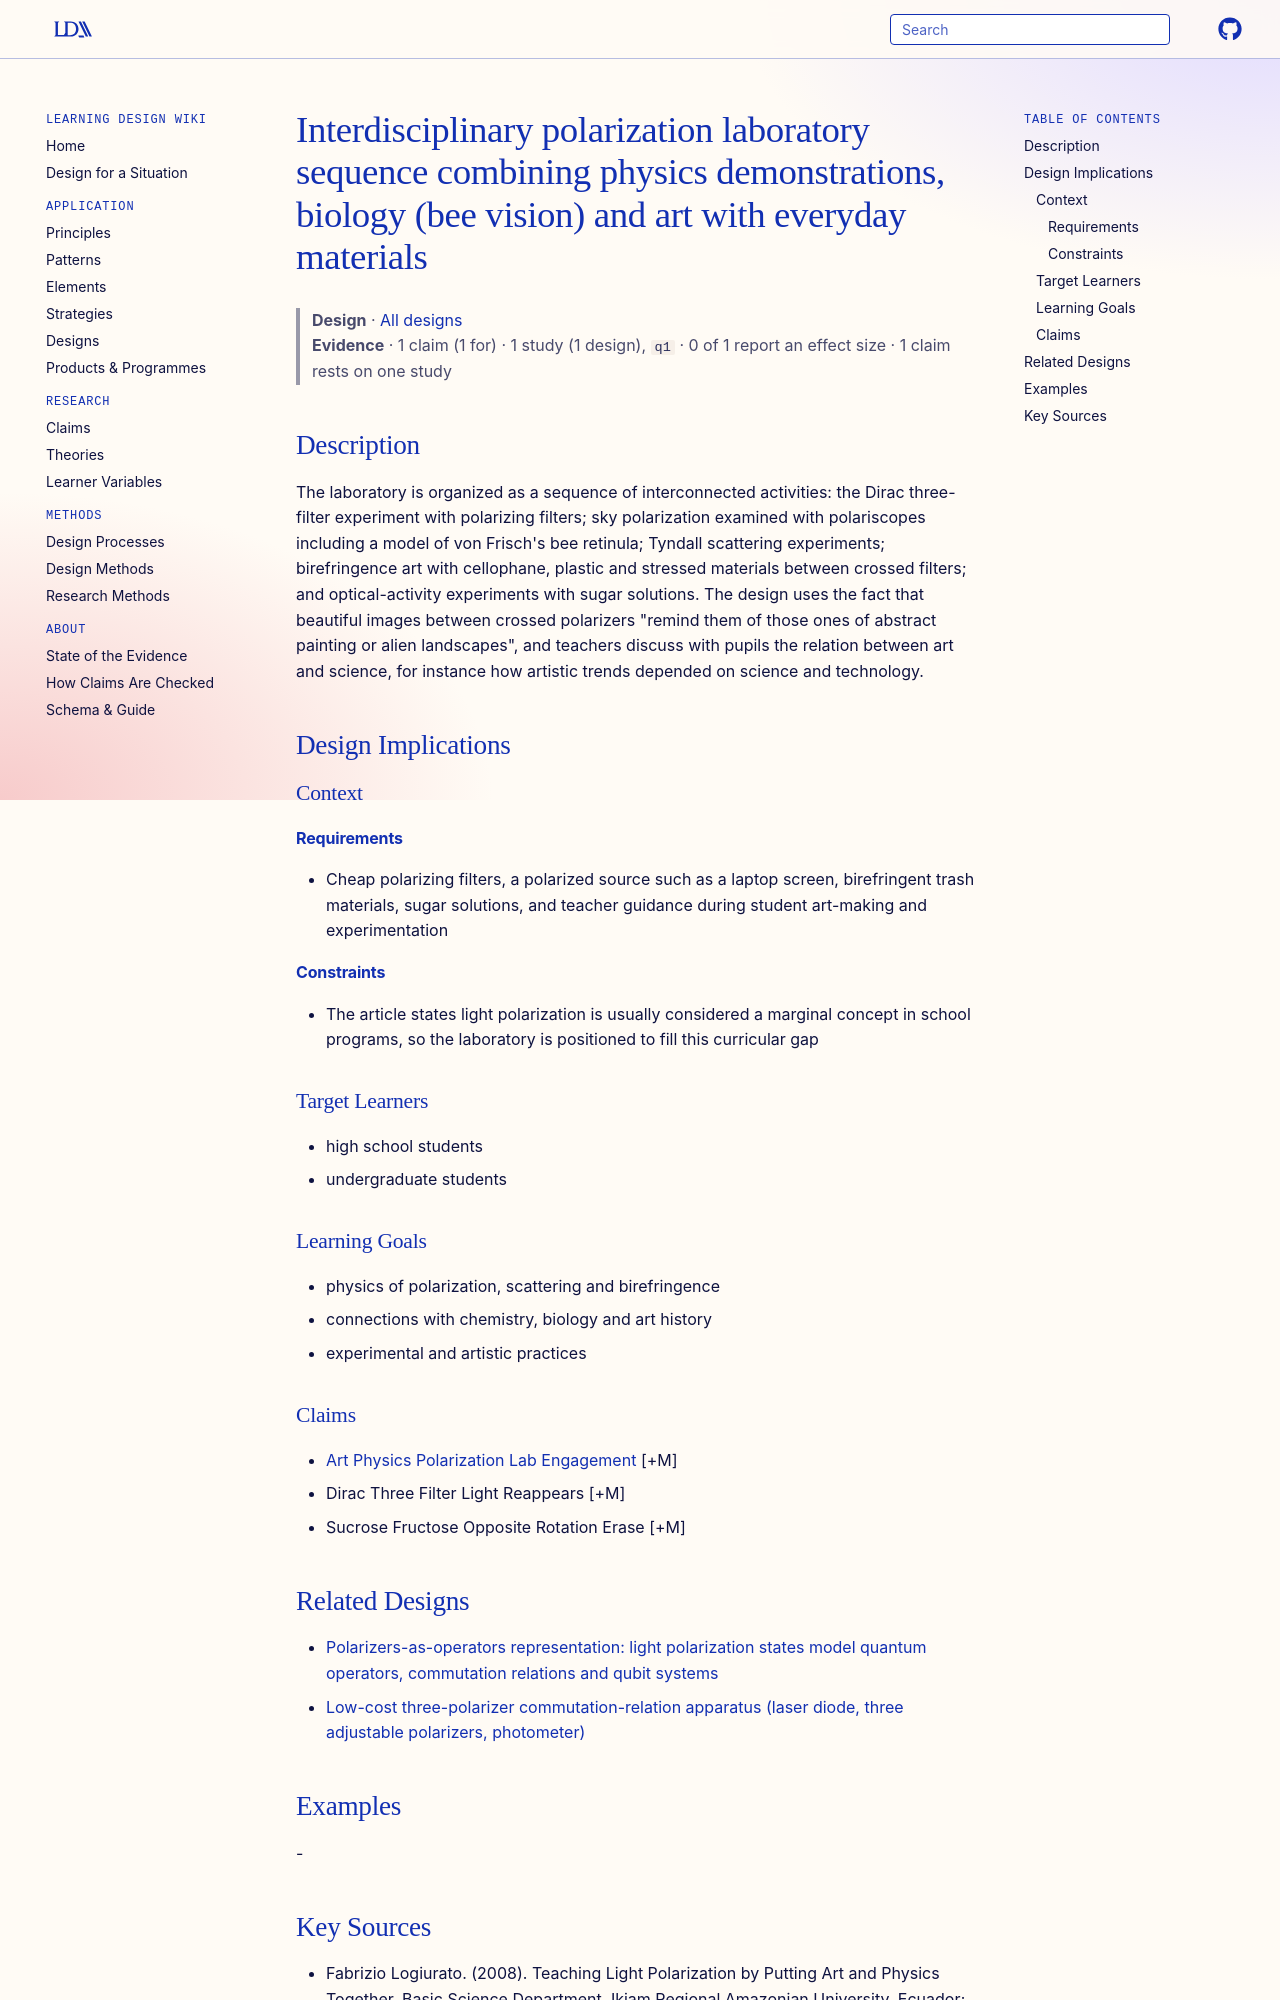

repository: Learning-Design-Alliance/learning-wiki · page: designs/polarization-art-biology-lab-sequence/index.html · generator: mkdocs

---
type: design
id: polarization-art-biology-lab-sequence
title: Interdisciplinary polarization laboratory sequence combining physics demonstrations, biology (bee vision) and art with everyday materials
description: "The laboratory is organized as a sequence of interconnected activities: the Dirac three-filter experiment with polarizing filters; sky polarization examined with polariscopes including a model of von Frisch's bee reti..."
status: review
generated:
  by: "process:settle-candidates"
  at: 2026-11-18
sources:
  - id: fabrizio-logiurato-2008
    resource: "https://search.worldcat.org/search?q=Teaching+Light+Polarization+by+Putting+Art+and+Physics+Together"
    title: "Fabrizio Logiurato. (2008). Teaching Light Polarization by Putting Art and Physics Together. Basic Science Department, Ikiam Regional Amazonian University, Ecuador; Physics Department, Trento University, Italy. https://search.worldcat.org/search?q=Teaching+Light+Polarization+by+Putting+Art+and+Physics+Together"
    author: Fabrizio Logiurato
---

# Interdisciplinary polarization laboratory sequence combining physics demonstrations, biology (bee vision) and art with everyday materials

> **Design** · [All designs](index.md)
> **Evidence** · 1 claim (1 for) · 1 study (1 design), `q1` · 0 of 1 report an effect size · 1 claim rests on one study

## Description
The laboratory is organized as a sequence of interconnected activities: the Dirac three-filter experiment with polarizing filters; sky polarization examined with polariscopes including a model of von Frisch's bee retinula; Tyndall scattering experiments; birefringence art with cellophane, plastic and stressed materials between crossed filters; and optical-activity experiments with sugar solutions. The design uses the fact that beautiful images between crossed polarizers "remind them of those ones of abstract painting or alien landscapes", and teachers discuss with pupils the relation between art and science, for instance how artistic trends depended on science and technology.

## Design Implications

### Context
#### Requirements
- Cheap polarizing filters, a polarized source such as a laptop screen, birefringent trash materials, sugar solutions, and teacher guidance during student art-making and experimentation
#### Constraints
- The article states light polarization is usually considered a marginal concept in school programs, so the laboratory is positioned to fill this curricular gap

### Target Learners
- high school students
- undergraduate students

### Learning Goals
- physics of polarization, scattering and birefringence
- connections with chemistry, biology and art history
- experimental and artistic practices

### Claims
- [Art Physics Polarization Lab Engagement](../claims/art-physics-polarization-lab-engagement.md) [+M]
- Dirac Three Filter Light Reappears [+M]
- Sucrose Fructose Opposite Rotation Erase [+M]
